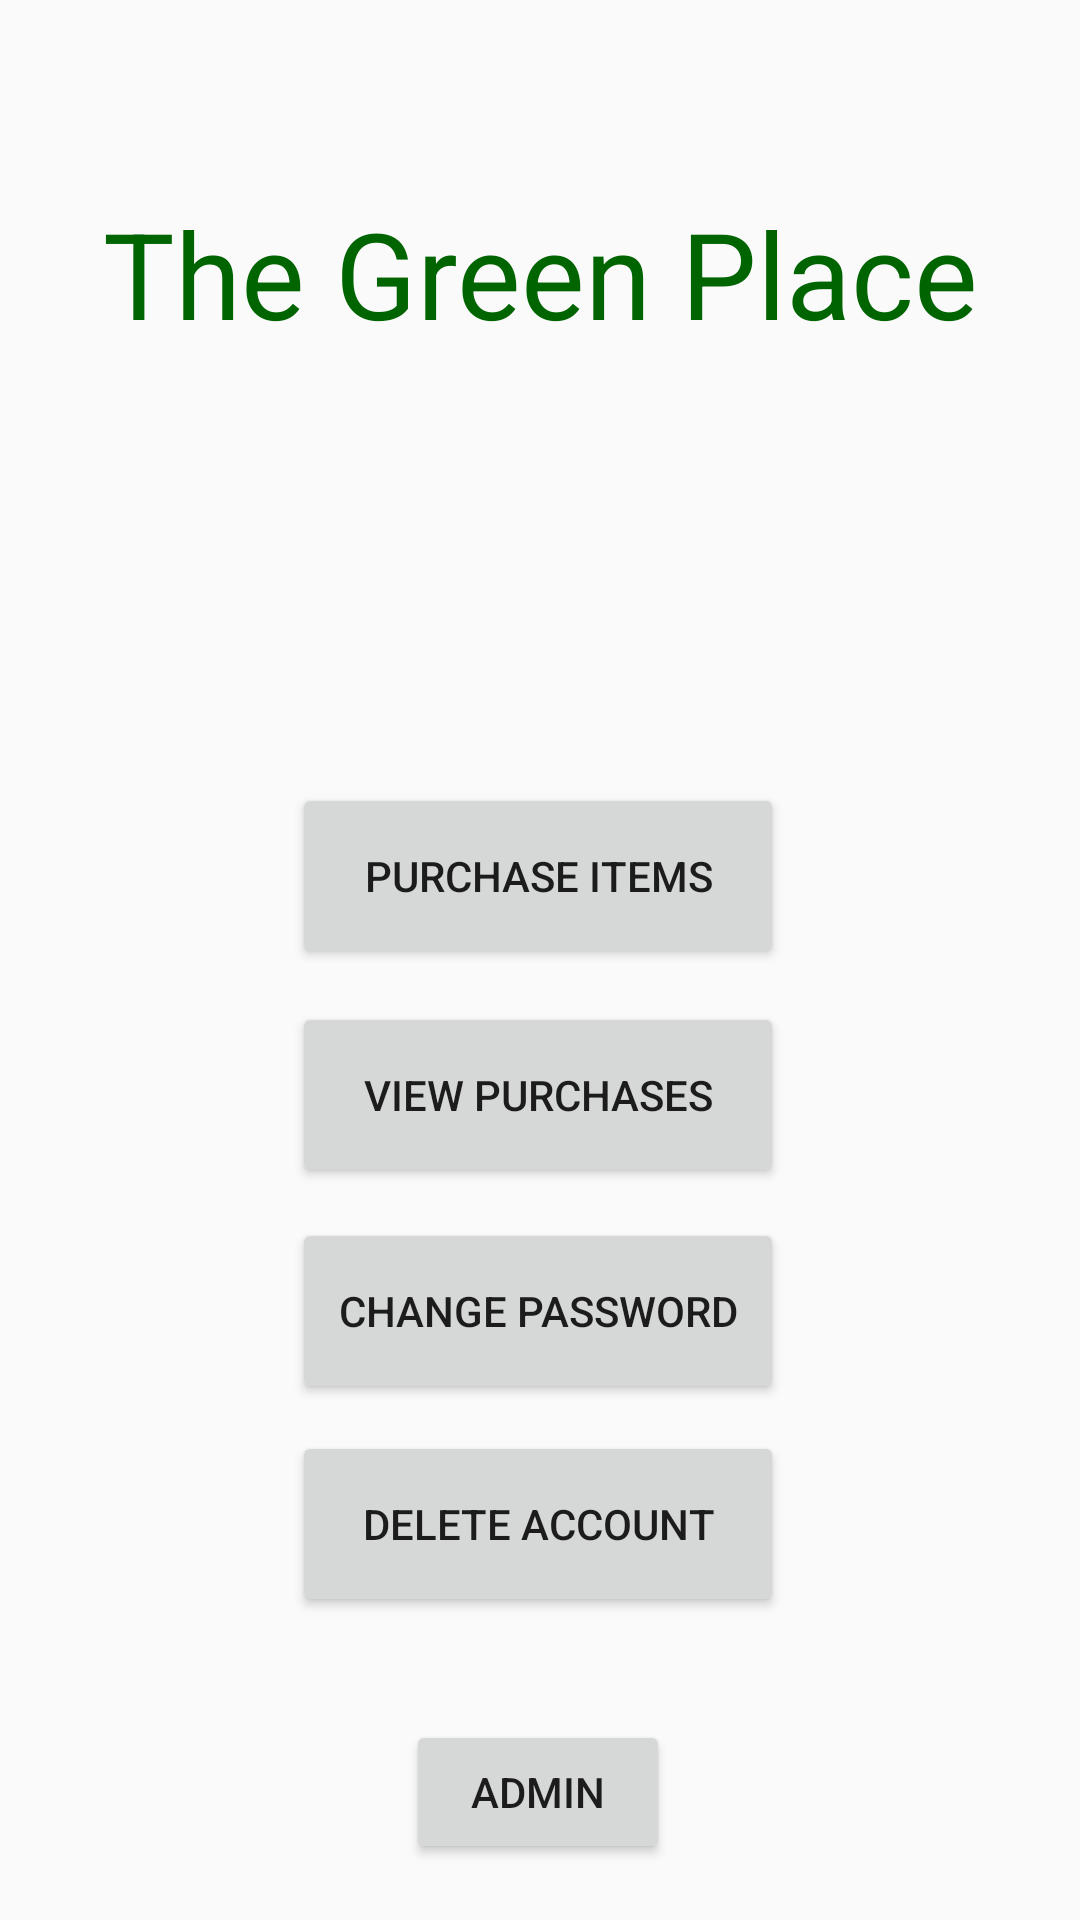

The Android layout XML behind this screen, and the referenced resources:
<!-- AndroidManifest.xml: application theme Theme.AppCompat.DayNight.DarkActionBar -->
<!-- res/layout/activity_main.xml -->
<?xml version="1.0" encoding="utf-8"?>
<androidx.constraintlayout.widget.ConstraintLayout xmlns:android="http://schemas.android.com/apk/res/android"
    xmlns:app="http://schemas.android.com/apk/res-auto"
    xmlns:tools="http://schemas.android.com/tools"
    android:layout_width="match_parent"
    android:layout_height="match_parent"
    tools:context=".MainActivity">


    <TextView
        android:id="@+id/welcome"
        android:layout_width="360dp"
        android:layout_height="62dp"
        android:layout_marginTop="60dp"
        android:gravity="center"
        android:text="@string/the_green_place"
        android:textColor="@color/darkGreen"
        android:textSize="40sp"
        app:layout_constraintEnd_toEndOf="parent"
        app:layout_constraintHorizontal_bias="0.49"
        app:layout_constraintStart_toStartOf="parent"
        app:layout_constraintTop_toTopOf="parent" />

    <TextView
        android:id="@+id/displayName"
        android:layout_width="220dp"
        android:layout_height="59dp"
        android:layout_marginTop="20dp"
        android:text=""
        android:textSize="50sp"
        app:layout_constraintBottom_toTopOf="@+id/purchaseItemsButton"
        app:layout_constraintEnd_toEndOf="parent"
        app:layout_constraintHorizontal_bias="0.497"
        app:layout_constraintStart_toStartOf="parent"
        app:layout_constraintTop_toBottomOf="@+id/welcome" />

    <Button
        android:id="@+id/purchaseItemsButton"
        android:layout_width="164dp"
        android:layout_height="62dp"
        android:layout_marginTop="60dp"
        android:text="@string/purchase_items"
        app:layout_constraintEnd_toEndOf="parent"
        app:layout_constraintHorizontal_bias="0.497"
        app:layout_constraintStart_toStartOf="parent"
        app:layout_constraintTop_toBottomOf="@+id/displayName" />

    <Button
        android:id="@+id/changePasswordButton"
        android:layout_width="164dp"
        android:layout_height="62dp"
        android:layout_marginTop="284dp"
        android:text="@string/change_password"
        app:layout_constraintEnd_toEndOf="parent"
        app:layout_constraintHorizontal_bias="0.497"
        app:layout_constraintStart_toStartOf="parent"
        app:layout_constraintTop_toBottomOf="@+id/welcome" />

    <Button
        android:id="@+id/viewPurchasesButton"
        android:layout_width="164dp"
        android:layout_height="62dp"
        android:layout_marginTop="212dp"
        android:text="@string/view_purchases"
        app:layout_constraintEnd_toEndOf="parent"
        app:layout_constraintHorizontal_bias="0.497"
        app:layout_constraintStart_toStartOf="parent"
        app:layout_constraintTop_toBottomOf="@+id/welcome" />

    <Button
        android:id="@+id/deleteAccountButton"
        android:layout_width="164dp"
        android:layout_height="62dp"
        android:layout_marginTop="8dp"
        android:text="@string/delete_account"

        app:layout_constraintBottom_toTopOf="@+id/adminButton"
        app:layout_constraintEnd_toEndOf="parent"
        app:layout_constraintHorizontal_bias="0.497"
        app:layout_constraintStart_toStartOf="parent"
        app:layout_constraintTop_toBottomOf="@id/changePasswordButton"
        app:layout_constraintVertical_bias="0.03" />

    <Button
        android:id="@+id/adminButton"
        android:layout_width="wrap_content"
        android:layout_height="wrap_content"
        android:text="@string/admin"
        app:layout_constraintBottom_toBottomOf="parent"
        app:layout_constraintEnd_toEndOf="parent"
        app:layout_constraintHorizontal_bias="0.498"
        app:layout_constraintStart_toStartOf="parent"
        app:layout_constraintTop_toBottomOf="@+id/changePasswordButton"
        android:visibility="visible"
        tools:visibility="visible"
        app:layout_constraintVertical_bias="0.85" />


</androidx.constraintlayout.widget.ConstraintLayout>
<!-- resources referenced by this layout -->
<resources>
  <color name="darkGreen">#006400</color>
  <string name="admin">Admin</string>
  <string name="change_password">Change Password</string>
  <string name="delete_account">Delete Account</string>
  <string name="purchase_items">Purchase Items</string>
  <string name="the_green_place">The Green Place</string>
  <string name="view_purchases">View Purchases</string>
</resources>
